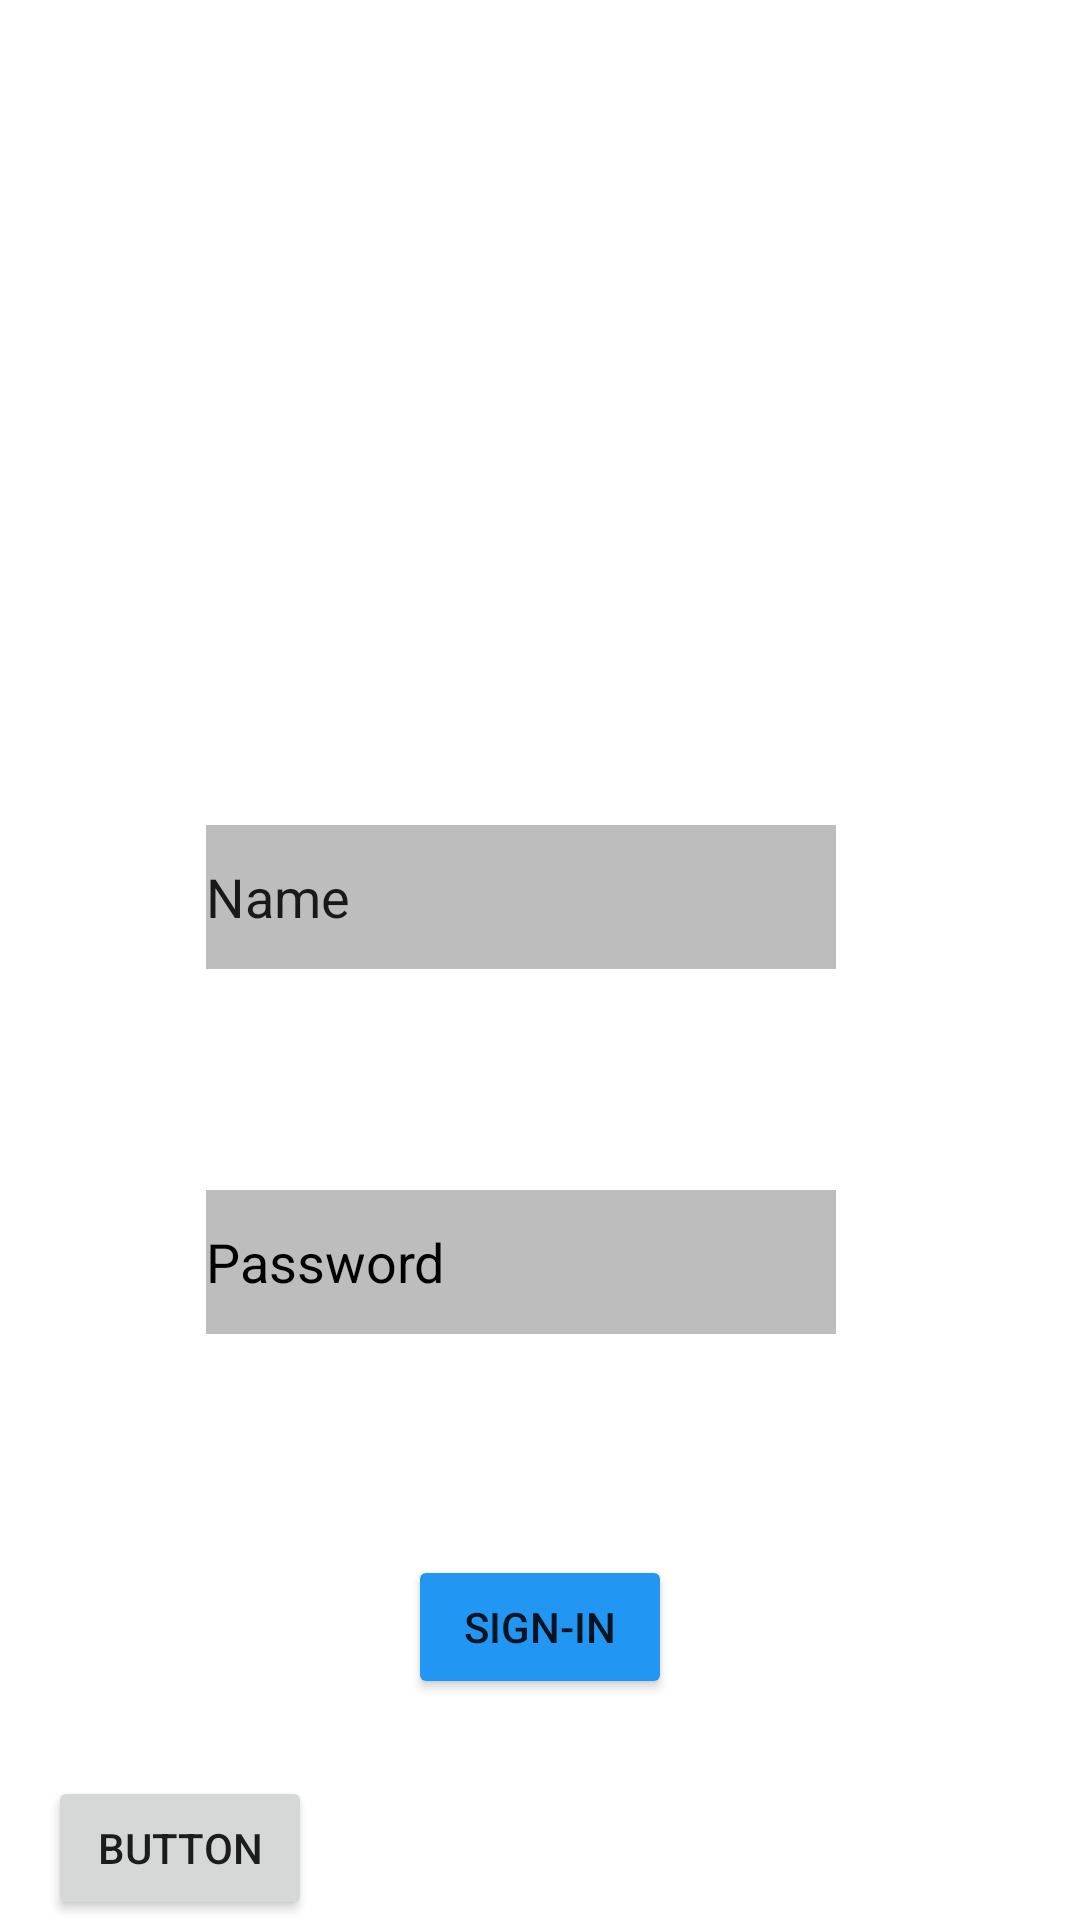

Layout XML and referenced resources for this Android screen:
<!-- AndroidManifest.xml: application theme Theme.myapp -->
<!-- res/layout/activity_login.xml -->
<?xml version="1.0" encoding="utf-8"?>
<androidx.constraintlayout.widget.ConstraintLayout xmlns:android="http://schemas.android.com/apk/res/android"
    xmlns:app="http://schemas.android.com/apk/res-auto"
    xmlns:tools="http://schemas.android.com/tools"
    android:layout_width="match_parent"
    android:layout_height="match_parent"
    android:layout_marginBottom="50dp"
    android:background="@color/white"
    tools:context=".login">


    <ImageView
        android:id="@+id/imageView4"
        android:layout_width="wrap_content"
        android:layout_height="wrap_content"
        android:layout_marginTop="16dp"
        app:layout_constraintBottom_toTopOf="@id/editTextTextPersonName"
        app:layout_constraintEnd_toEndOf="parent"
        app:layout_constraintHorizontal_bias="0.416"
        app:layout_constraintStart_toStartOf="parent"
        app:layout_constraintTop_toTopOf="parent"
        app:srcCompat="@drawable/login" />

    <EditText
        android:id="@+id/editTextTextPassword"
        android:layout_width="wrap_content"
        android:layout_height="wrap_content"
        android:background="@color/secondaryColor"
        android:ems="10"
        android:hint="Password"
        android:inputType="textPassword"
        android:minHeight="48dp"
        android:textColorHint="@color/black"
        app:layout_constraintBottom_toTopOf="@id/loginbtn"
        app:layout_constraintEnd_toEndOf="parent"
        app:layout_constraintHorizontal_bias="0.457"
        app:layout_constraintStart_toStartOf="parent"
        app:layout_constraintTop_toBottomOf="@id/editTextTextPersonName" />

    <Button
        android:id="@+id/loginbtn"
        android:layout_width="wrap_content"
        android:layout_height="wrap_content"
        android:onClick="OnLogin"
        android:text="Sign-In"
        android:textColorHint="#2196F3"
        app:backgroundTint="#2196F3"
        app:layout_constraintBottom_toBottomOf="parent"
        app:layout_constraintEnd_toEndOf="parent"
        app:layout_constraintStart_toStartOf="parent"
        app:layout_constraintTop_toBottomOf="@+id/editTextTextPassword"
        app:layout_constraintVertical_bias="0.731" />

    <EditText
        android:id="@+id/editTextTextPersonName"
        android:layout_width="wrap_content"
        android:layout_height="wrap_content"
        android:layout_marginTop="20dp"
        android:layout_marginBottom="76dp"
        android:background="@color/secondaryColor"
        android:ems="10"
        android:inputType="textPersonName"
        android:minHeight="48dp"
        android:text="Name"
        app:layout_constraintBottom_toTopOf="@id/loginbtn"
        app:layout_constraintEnd_toEndOf="parent"
        app:layout_constraintHorizontal_bias="0.457"
        app:layout_constraintStart_toStartOf="parent"
        app:layout_constraintTop_toBottomOf="@id/imageView4" />

    <Button
        android:id="@+id/gsigninbutton"
        android:layout_width="wrap_content"
        android:layout_height="wrap_content"
        android:layout_marginStart="16dp"
        android:text="Button"
        app:layout_constraintBottom_toBottomOf="parent"
        app:layout_constraintStart_toStartOf="parent" />
</androidx.constraintlayout.widget.ConstraintLayout>
<!-- resources referenced by this layout -->
<resources>
  <color name="black">#000000</color>
  <color name="secondaryColor">#bdbdbd</color>
  <color name="white">#FFFFFFFF</color>
  <style name="Theme.myapp" parent="Theme.MaterialComponents.DayNight.DarkActionBar">
          
          <item name="colorPrimary">@color/lightYellow</item>
          <item name="colorPrimaryVariant">@color/Gray</item>
          <item name="colorOnPrimary">@color/black</item>
          
          <item name="colorSecondary">@color/teal_200</item>
          <item name="colorSecondaryVariant">@color/teal_700</item>
          <item name="colorOnSecondary">@color/white</item>
          
          <item name="android:statusBarColor" tools:targetApi="l">?attr/colorPrimaryVariant</item>
          
      </style>
  <color name="lightYellow"> #BFAE16</color>
  <color name="Gray">#808080</color>
  <color name="teal_200">#FF03DAC5</color>
  <color name="teal_700">#FF018786</color>
</resources>
